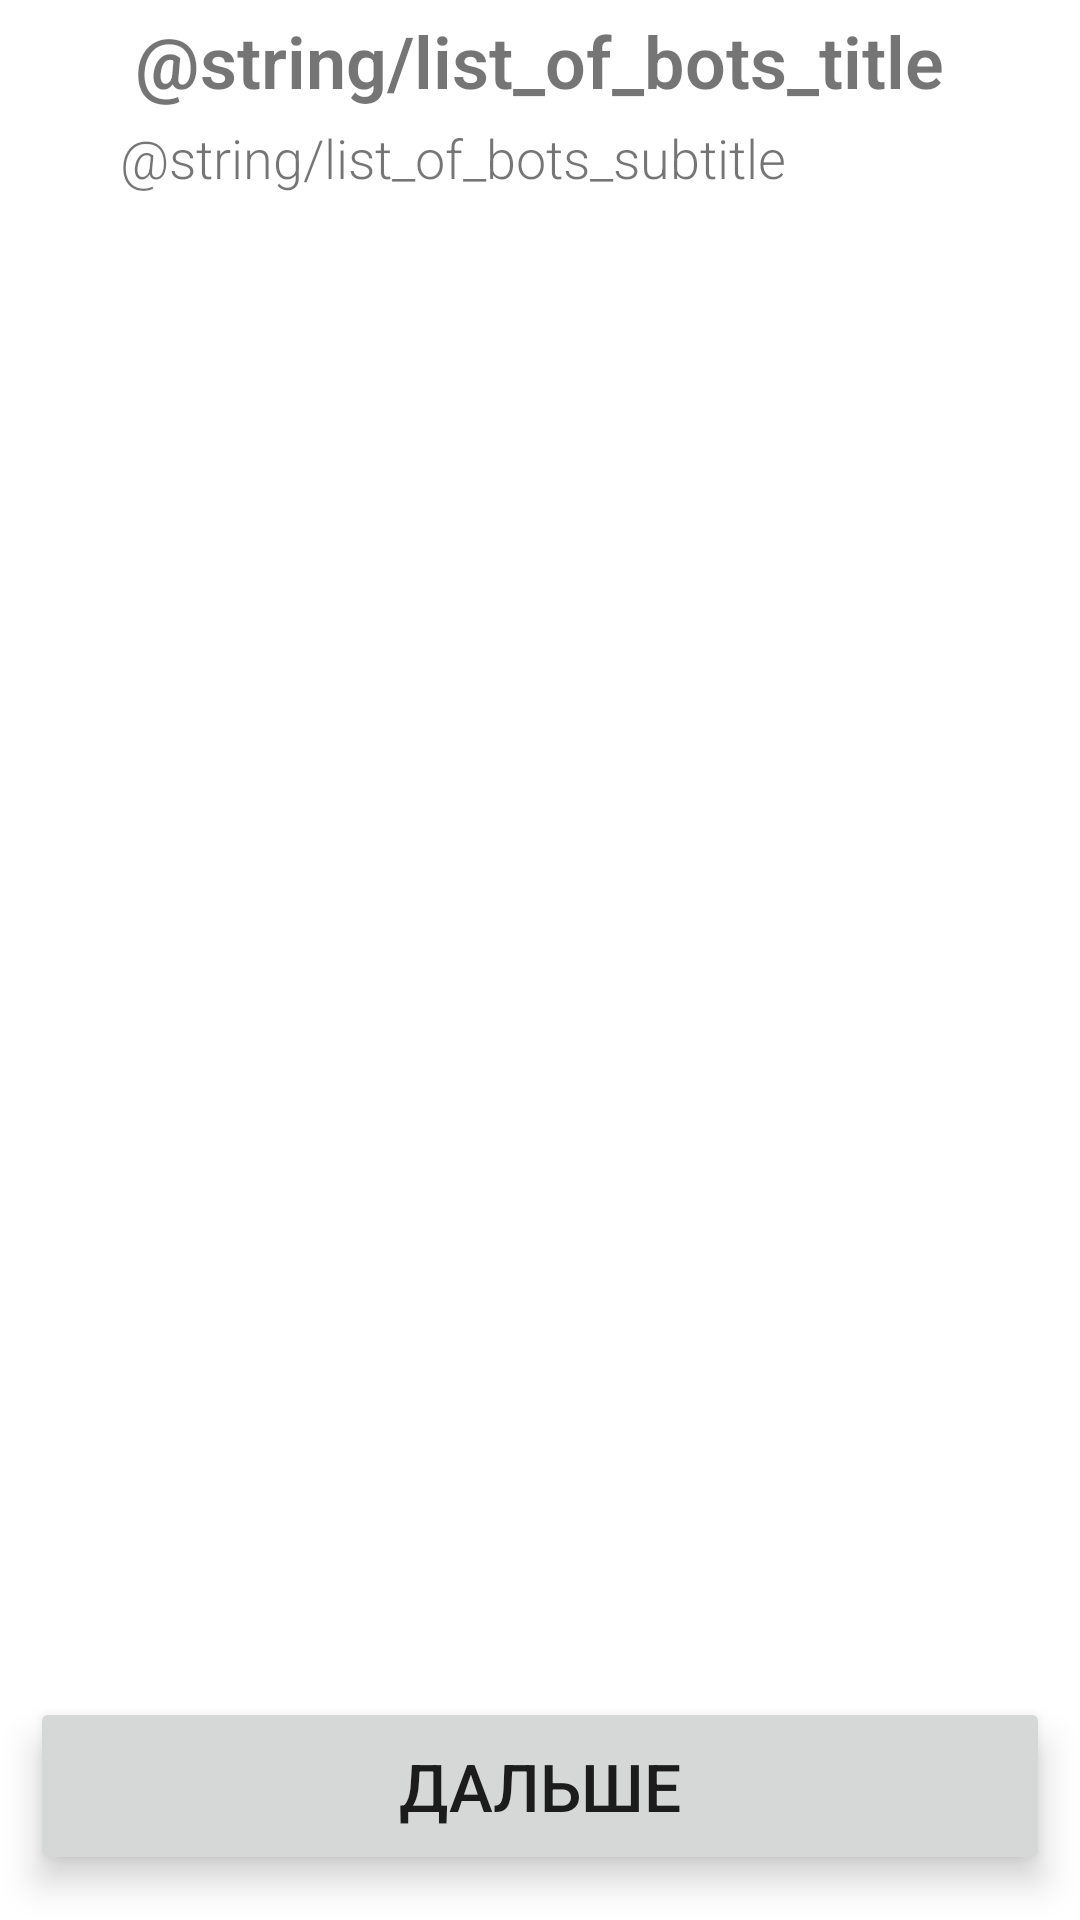

Android layout source for this screen:
<!-- AndroidManifest.xml: application theme Theme.PocketBotConstructor.NoActionBar -->
<!-- res/layout/fragment_list_of_bots.xml -->
<?xml version="1.0" encoding="utf-8"?>
<androidx.constraintlayout.widget.ConstraintLayout xmlns:android="http://schemas.android.com/apk/res/android"
    xmlns:app="http://schemas.android.com/apk/res-auto"
    xmlns:tools="http://schemas.android.com/tools"
    android:id="@+id/list_of_bots_constraint_layout"
    android:layout_width="match_parent"
    android:layout_height="match_parent"
    android:layout_marginLeft="20dp"
    android:layout_marginTop="20dp"
    android:layout_marginRight="20dp"
    android:layout_marginBottom="20dp"
    tools:context=".Presentation.UI.ListOfBotsFragment">

    <Button
        android:id="@+id/list_of_bots_button_next"
        android:layout_width="0dp"
        android:layout_height="wrap_content"
        android:layout_marginLeft="10dp"
        android:layout_marginRight="10dp"
        android:layout_marginBottom="15dp"
        android:paddingTop="15dp"
        android:paddingBottom="15dp"
        android:text="@string/next_step"
        android:textSize="22sp"
        android:translationZ="5dp"
        app:layout_constraintBottom_toBottomOf="parent"
        app:layout_constraintEnd_toEndOf="parent"
        app:layout_constraintStart_toStartOf="parent" />

    <TextView
        android:id="@+id/list_of_bots_title"
        android:layout_width="wrap_content"
        android:layout_height="wrap_content"
        android:layout_marginLeft="40dp"
        android:layout_marginTop="4dp"
        android:layout_marginRight="40dp"
        android:fontFamily="sans-serif-light"
        android:text="@string/list_of_bots_title"
        android:textAlignment="center"
        android:textAllCaps="false"
        android:textSize="24sp"
        android:textStyle="bold"
        app:layout_constraintEnd_toEndOf="parent"
        app:layout_constraintHorizontal_bias="0.497"
        app:layout_constraintStart_toStartOf="parent"
        app:layout_constraintTop_toTopOf="parent" />

    <androidx.recyclerview.widget.RecyclerView
        android:id="@+id/list_of_bots_recycler_view"
        android:layout_width="0dp"
        android:layout_height="wrap_content"
        android:layout_marginTop="12dp"
        android:paddingBottom="170dp"
        android:scrollbars="vertical"
        app:layoutManager="LinearLayoutManager"
        app:layout_constraintBottom_toTopOf="@+id/list_of_bots_button_next"
        app:layout_constraintEnd_toEndOf="parent"
        app:layout_constraintHorizontal_bias="0.0"
        app:layout_constraintStart_toStartOf="parent"
        app:layout_constraintTop_toBottomOf="@+id/list_of_bots_subtitle"
        app:layout_constraintVertical_bias="0.0"
        tools:itemCount="10"
        tools:listitem="@layout/list_of_bots_item" />

    <TextView
        android:id="@+id/list_of_bots_subtitle"
        android:layout_width="wrap_content"
        android:layout_height="wrap_content"
        android:layout_marginTop="4dp"
        android:fontFamily="sans-serif-light"
        android:paddingLeft="40dp"
        android:paddingRight="40dp"
        android:text="@string/list_of_bots_subtitle"
        android:textAlignment="center"
        android:textSize="18sp"
        app:layout_constraintEnd_toEndOf="parent"
        app:layout_constraintHorizontal_bias="0.0"
        app:layout_constraintStart_toStartOf="parent"
        app:layout_constraintTop_toBottomOf="@+id/list_of_bots_title"
        app:layout_goneMarginRight="40dp" />

</androidx.constraintlayout.widget.ConstraintLayout>
<!-- res/layout/list_of_bots_item.xml (included above) -->
<?xml version="1.0" encoding="utf-8"?>
<com.google.android.material.card.MaterialCardView xmlns:android="http://schemas.android.com/apk/res/android"
    xmlns:app="http://schemas.android.com/apk/res-auto"
    xmlns:tools="http://schemas.android.com/tools"
    android:id="@+id/list_of_bots_item_material_card_view"
    android:layout_width="match_parent"
    android:layout_height="wrap_content"
    android:layout_marginLeft="40dp"
    android:layout_marginTop="5dp"
    android:layout_marginRight="40dp"
    android:layout_marginBottom="5dp"
    android:backgroundTint="@color/colorPrimary"
    app:cardCornerRadius="20dp"
    app:cardElevation="10dp">

    <LinearLayout
        android:id="@+id/list_of_bots_item_linear_layout"
        android:layout_width="match_parent"
        android:layout_height="wrap_content"
        android:orientation="horizontal">

        <com.google.android.material.card.MaterialCardView
            android:id="@+id/list_of_bots_item_material_card_view_2"
            android:layout_width="wrap_content"
            android:layout_height="wrap_content"
            android:backgroundTint="@color/colorPrimary"
            app:cardCornerRadius="20dp"
            app:cardElevation="10dp">

            <com.google.android.material.card.MaterialCardView
                android:id="@+id/list_of_bots_item_material_card_view_3"
                android:layout_width="wrap_content"
                android:layout_height="wrap_content"
                android:layout_margin="5dp"
                android:backgroundTint="@color/colorPrimary"
                app:cardCornerRadius="20dp">

                <ImageView
                    android:id="@+id/list_of_bots_item_bot_image"
                    android:layout_width="80dp"
                    android:layout_height="80dp"
                    android:background="@color/colorOnPrimary"
                    android:importantForAccessibility="no"
                    android:scaleType="centerCrop"
                    tools:srcCompat="@drawable/ic_android_robot_mobile_mood_emoji" />
            </com.google.android.material.card.MaterialCardView>
        </com.google.android.material.card.MaterialCardView>

        <LinearLayout
            android:id="@+id/list_of_bots_item_linear_layot_2"
            android:layout_width="match_parent"
            android:layout_height="wrap_content"
            android:orientation="vertical">

            <TextView
                android:id="@+id/list_of_bots_item_name"
                android:layout_width="wrap_content"
                android:layout_height="wrap_content"
                android:layout_marginStart="10dp"
                android:layout_marginTop="10dp"
                android:fontFamily="sans-serif-light"
                android:textAlignment="center"
                android:textSize="22sp"
                android:textStyle="bold"
                tools:text="# Бот"
                tools:visibility="visible" />

            <LinearLayout
                android:id="@+id/list_of_bots_item_linear_layot_3"
                android:layout_width="wrap_content"
                android:layout_height="wrap_content"
                android:orientation="horizontal">

                <ImageView
                    android:id="@+id/list_of_bots_item_power"
                    android:layout_width="0dp"
                    android:layout_height="20dp"
                    android:layout_marginStart="10dp"
                    android:layout_marginTop="10dp"
                    android:layout_weight="1"
                    android:tint="@color/colorOff"
                    app:srcCompat="@android:drawable/ic_lock_power_off" />

                <TextView
                    android:id="@+id/list_of_bots_item_power_title"
                    android:layout_width="wrap_content"
                    android:layout_height="wrap_content"
                    android:layout_marginStart="10dp"
                    android:layout_marginTop="6dp"
                    android:fontFamily="sans-serif-light"
                    android:text="Выключен"
                    android:textAlignment="center"
                    android:textSize="18sp"
                    android:textStyle="bold"
                    tools:text="Выключен"
                    tools:visibility="visible" />

            </LinearLayout>

        </LinearLayout>


    </LinearLayout>
</com.google.android.material.card.MaterialCardView>
<!-- resources referenced by this layout -->
<resources>
  <color name="colorOff">#FF6382</color>
  <color name="colorOnPrimary">#6EC5FF</color>
  <color name="colorPrimary">#FFFFFF</color>
  <!-- drawable ic_android_robot_mobile_mood_emoji: png bitmap (drawable, 19239 bytes) -->
  <string name="next_step">Дальше</string>
  <style name="Theme.PocketBotConstructor.NoActionBar">
          <item name="windowActionBar">false</item>
          <item name="windowNoTitle">true</item>
      </style>
</resources>
